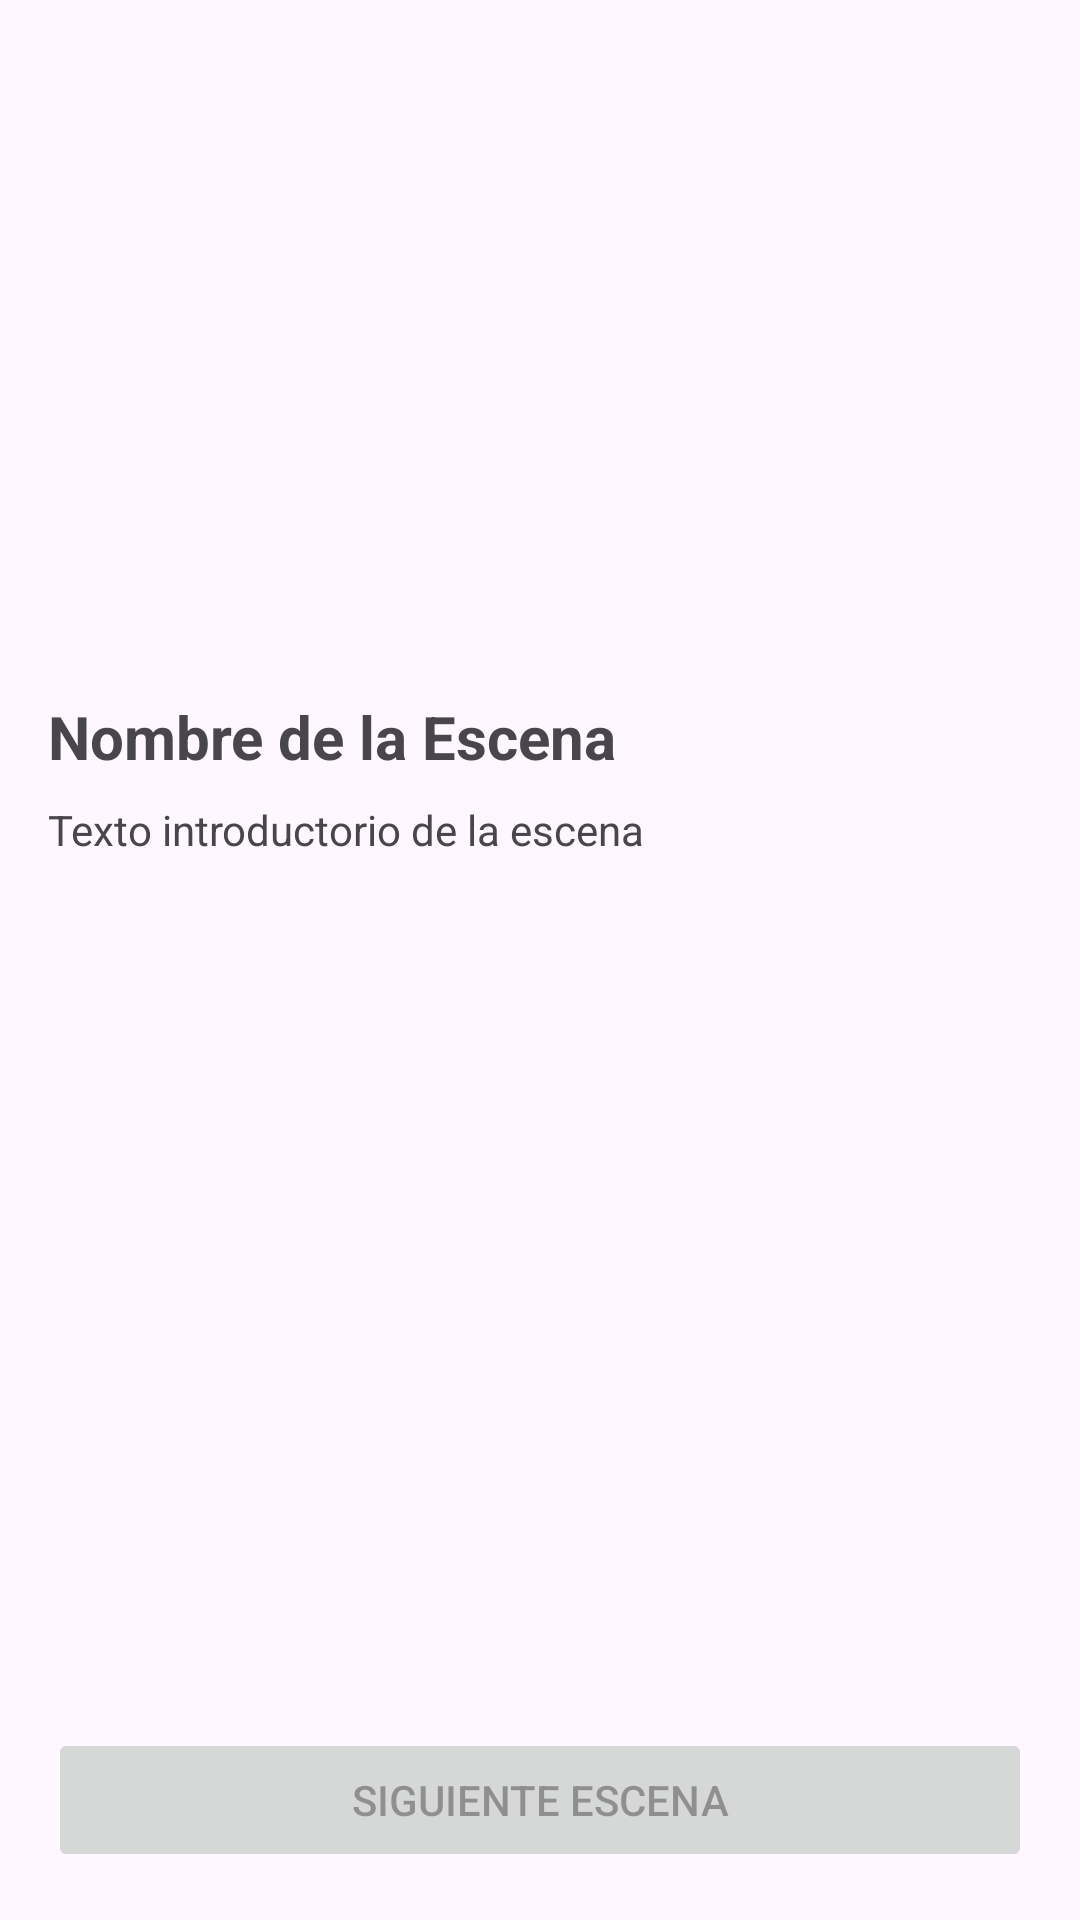

Android layout source for this screen:
<!-- AndroidManifest.xml: application theme Theme.CuentaCuentasInteractivo -->
<!-- res/layout/activity_escena.xml -->
<?xml version="1.0" encoding="utf-8"?>
<LinearLayout xmlns:android="http://schemas.android.com/apk/res/android"
    android:layout_width="match_parent"
    android:layout_height="match_parent"
    android:orientation="vertical"
    android:padding="16dp">

    
    <ImageView
        android:id="@+id/imageEscena"
        android:layout_width="match_parent"
        android:layout_height="200dp"
        android:layout_marginBottom="16dp"
        android:scaleType="centerCrop"
        android:contentDescription="Imagen de la escena" />

    
    <TextView
        android:id="@+id/textNombreEscena"
        android:layout_width="match_parent"
        android:layout_height="wrap_content"
        android:textSize="20sp"
        android:textStyle="bold"
        android:paddingBottom="8dp"
        android:text="Nombre de la Escena" />

    
    <TextView
        android:id="@+id/textPreambulo"
        android:layout_width="match_parent"
        android:layout_height="wrap_content"
        android:paddingBottom="16dp"
        android:text="Texto introductorio de la escena" />

    
    <ListView
        android:id="@+id/listViewDecisiones"
        android:layout_width="match_parent"
        android:layout_height="0dp"
        android:layout_weight="1"
        android:divider="@android:color/darker_gray"
        android:dividerHeight="1dp" />

    
    <TextView
        android:id="@+id/textDesenlace"
        android:layout_width="match_parent"
        android:layout_height="wrap_content"
        android:visibility="gone"
        android:paddingTop="16dp"
        android:textStyle="italic"
        android:text="Desenlace de la escena" />

    
    <Button
        android:id="@+id/btnSiguienteEscena"
        android:layout_width="match_parent"
        android:layout_height="wrap_content"
        android:layout_marginTop="16dp"
        android:text="Siguiente Escena"
        android:enabled="false" />
</LinearLayout>
<!-- resources referenced by this layout -->
<resources>
  <style name="Theme.CuentaCuentasInteractivo" parent="Base.Theme.CuentaCuentasInteractivo" />
  <style name="Base.Theme.CuentaCuentasInteractivo" parent="Theme.Material3.DayNight.NoActionBar">
          
          
      </style>
</resources>
